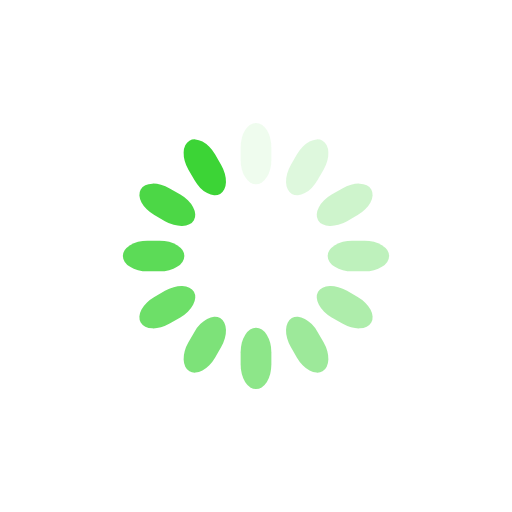
t = 0.00 s
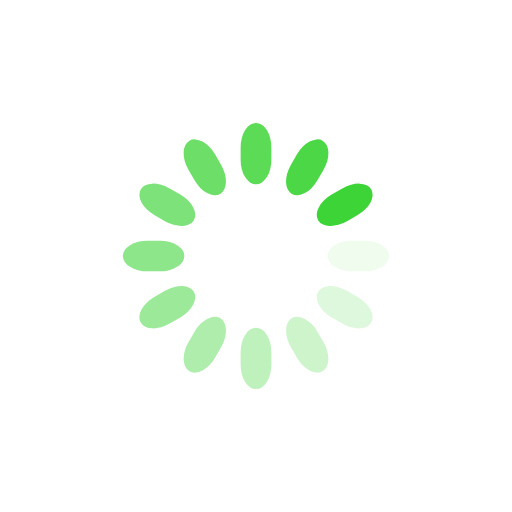
t = 0.25 s
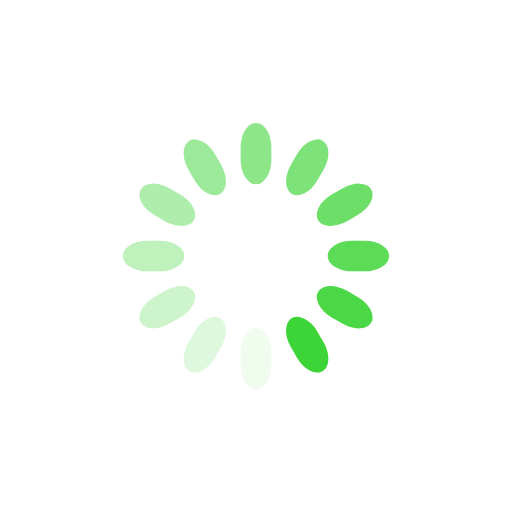
t = 0.50 s
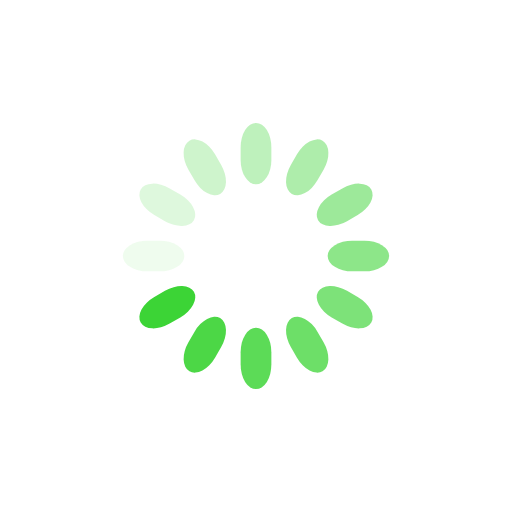
t = 0.75 s

The animated SVG that drew these frames (rendered in a browser with its animation timeline set to each time). Animation: 12 SMIL elements (animate=12); one cycle of 1.00 s, repeats indefinitely.

<svg class="lds-spinner" width="200px"  height="200px"  xmlns="http://www.w3.org/2000/svg" xmlns:xlink="http://www.w3.org/1999/xlink" viewBox="0 0 100 100" preserveAspectRatio="xMidYMid" style="background: none;"><g transform="rotate(0 50 50)">
  <rect x="47" y="24" rx="9.4" ry="4.8" width="6" height="12" fill="#3cd436">
    <animate attributeName="opacity" values="1;0" keyTimes="0;1" dur="1s" begin="-0.9166666666666666s" repeatCount="indefinite"></animate>
  </rect>
</g><g transform="rotate(30 50 50)">
  <rect x="47" y="24" rx="9.4" ry="4.8" width="6" height="12" fill="#3cd436">
    <animate attributeName="opacity" values="1;0" keyTimes="0;1" dur="1s" begin="-0.8333333333333334s" repeatCount="indefinite"></animate>
  </rect>
</g><g transform="rotate(60 50 50)">
  <rect x="47" y="24" rx="9.4" ry="4.8" width="6" height="12" fill="#3cd436">
    <animate attributeName="opacity" values="1;0" keyTimes="0;1" dur="1s" begin="-0.75s" repeatCount="indefinite"></animate>
  </rect>
</g><g transform="rotate(90 50 50)">
  <rect x="47" y="24" rx="9.4" ry="4.8" width="6" height="12" fill="#3cd436">
    <animate attributeName="opacity" values="1;0" keyTimes="0;1" dur="1s" begin="-0.6666666666666666s" repeatCount="indefinite"></animate>
  </rect>
</g><g transform="rotate(120 50 50)">
  <rect x="47" y="24" rx="9.4" ry="4.8" width="6" height="12" fill="#3cd436">
    <animate attributeName="opacity" values="1;0" keyTimes="0;1" dur="1s" begin="-0.5833333333333334s" repeatCount="indefinite"></animate>
  </rect>
</g><g transform="rotate(150 50 50)">
  <rect x="47" y="24" rx="9.4" ry="4.8" width="6" height="12" fill="#3cd436">
    <animate attributeName="opacity" values="1;0" keyTimes="0;1" dur="1s" begin="-0.5s" repeatCount="indefinite"></animate>
  </rect>
</g><g transform="rotate(180 50 50)">
  <rect x="47" y="24" rx="9.4" ry="4.8" width="6" height="12" fill="#3cd436">
    <animate attributeName="opacity" values="1;0" keyTimes="0;1" dur="1s" begin="-0.4166666666666667s" repeatCount="indefinite"></animate>
  </rect>
</g><g transform="rotate(210 50 50)">
  <rect x="47" y="24" rx="9.4" ry="4.8" width="6" height="12" fill="#3cd436">
    <animate attributeName="opacity" values="1;0" keyTimes="0;1" dur="1s" begin="-0.3333333333333333s" repeatCount="indefinite"></animate>
  </rect>
</g><g transform="rotate(240 50 50)">
  <rect x="47" y="24" rx="9.4" ry="4.8" width="6" height="12" fill="#3cd436">
    <animate attributeName="opacity" values="1;0" keyTimes="0;1" dur="1s" begin="-0.25s" repeatCount="indefinite"></animate>
  </rect>
</g><g transform="rotate(270 50 50)">
  <rect x="47" y="24" rx="9.4" ry="4.8" width="6" height="12" fill="#3cd436">
    <animate attributeName="opacity" values="1;0" keyTimes="0;1" dur="1s" begin="-0.16666666666666666s" repeatCount="indefinite"></animate>
  </rect>
</g><g transform="rotate(300 50 50)">
  <rect x="47" y="24" rx="9.4" ry="4.8" width="6" height="12" fill="#3cd436">
    <animate attributeName="opacity" values="1;0" keyTimes="0;1" dur="1s" begin="-0.08333333333333333s" repeatCount="indefinite"></animate>
  </rect>
</g><g transform="rotate(330 50 50)">
  <rect x="47" y="24" rx="9.4" ry="4.8" width="6" height="12" fill="#3cd436">
    <animate attributeName="opacity" values="1;0" keyTimes="0;1" dur="1s" begin="0s" repeatCount="indefinite"></animate>
  </rect>
</g></svg>
